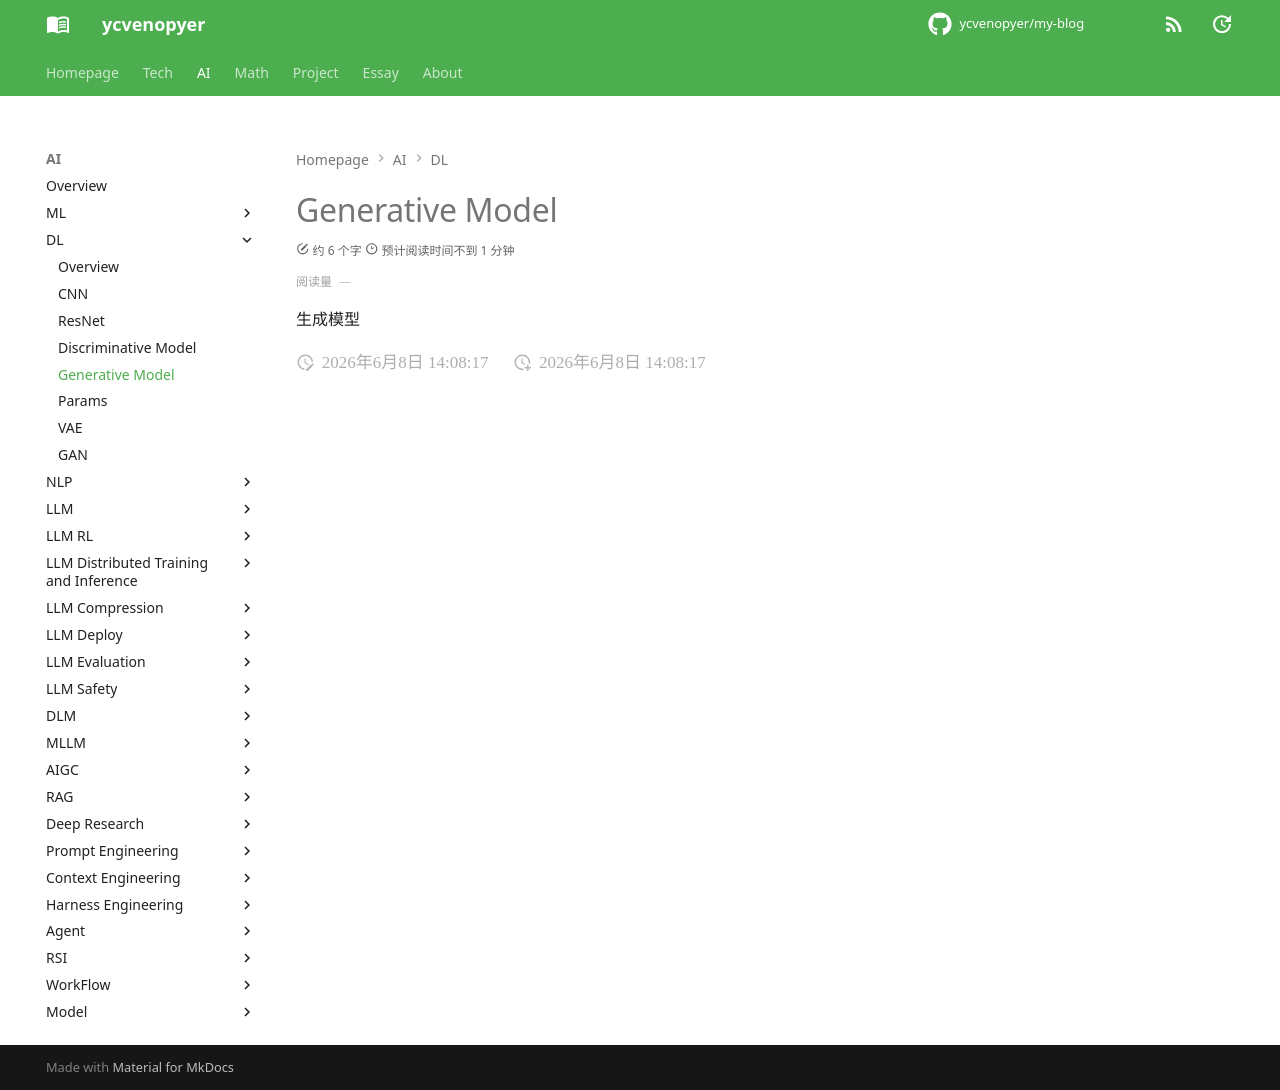

repository: ycvenopyer/my-blog · page: ai-note/dl/generative-model/index.html · generator: mkdocs

# Generative Model

生成模型
